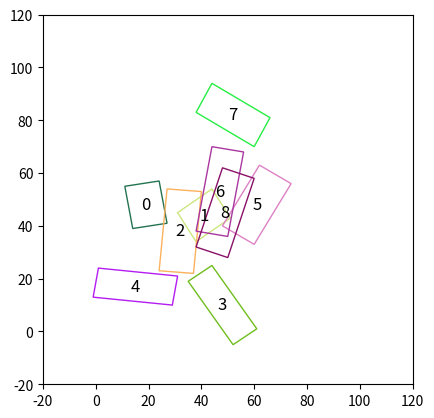

Here is the Python script that generated this plot:
import math
import random
from pprint import pprint

import numpy as np
import matplotlib.pyplot as plt
import matplotlib.patches as patches


def orientation(p, q, r):
    val = (q[1] - p[1]) * (r[0] - q[0]) - (q[0] - p[0]) * (r[1] - q[1])
    if val == 0:
        return 0
    if val > 0:
        return 1
    else:
        return 2

def lines_intersect(p1, q1, p2, q2):
    o1 = orientation(p1, q1, p2)
    o2 = orientation(p1, q1, q2)
    o3 = orientation(p2, q2, p1)
    o4 = orientation(p2, q2, q1)
    if o1 != o2 and o3 != o4:
        return True
    return False

def is_overlap(rect1, rect2):
    # Ensure the rectangles are numpy arrays
    rect1 = np.array(rect1)
    rect2 = np.array(rect2)
    # Add the first point at the end to close the rectangle
    rect1 = np.append(rect1, [rect1[0]], axis=0)
    rect2 = np.append(rect2, [rect2[0]], axis=0)
    # Check every edge of rect1 against every edge of rect2
    for i in range(len(rect1) - 1):
        for j in range(len(rect2) - 1):
            if lines_intersect(rect1[i], rect1[i + 1], rect2[j], rect2[j + 1]):
                return True
    return False


class StripesConstructor:
    def __init__(self, n_stripes: int, max_x: int, max_y: int, rectangles = None):
        self.number_of_stripes = n_stripes
        self.max_x = max_x
        self.max_y = max_y
        self.rectangles = {} if rectangles==None else rectangles
        self.P_matrix = [[0]*n_stripes for _ in range(n_stripes)]

    def generate_random_rectangles(self):
        for i in range(self.number_of_stripes):
            # Generate random center point (cx, cy) as integers
            cx = random.randint(0, self.max_x)
            cy = random.randint(0, self.max_y)
            # Generate random width and height as integers
            width = random.randint(self.max_x // 6, self.max_x // 3)
            height = random.randint(self.max_x // 10, self.max_y // 7)
            # Generate random rotation angle in degrees and convert to radians
            angle = math.radians(random.randint(0, 360))
            # Calculate the coordinates of the corners
            half_width = width / 2
            half_height = height / 2
            # Corner relative coordinates before rotation
            corners = [(-half_width, -half_height),
                       (half_width, -half_height),
                       (half_width, half_height),
                       (-half_width, half_height)]
            # Rotate and translate corners
            rotated_corners = []
            for (dx, dy) in corners:
                rotated_x = cx + dx * math.cos(angle) - dy * math.sin(angle)
                rotated_y = cy + dx * math.sin(angle) + dy * math.cos(angle)
                rotated_corners.append((round(rotated_x), round(rotated_y)))
            self.rectangles[i] = rotated_corners
        return self.rectangles

    def visualize_rectangles(self):
        def random_color():
            return (random.random(), random.random(), random.random())
        
        fig, ax = plt.subplots()
        ax.set_xlim(0-20, self.max_x+20)
        ax.set_ylim(0-20, self.max_y+20)

        for i, rect in self.rectangles.items():
            polygon = patches.Polygon(rect, closed=True, fill=False, edgecolor=random_color())
            ax.add_patch(polygon)
            # Calculate the centroid of the rectangle to place the text
            cx = sum([point[0] for point in rect]) / 4
            cy = sum([point[1] for point in rect]) / 4
            # Add the rectangle number at the centroid
            plt.text(cx, cy, str(i), fontsize=12, ha='center', va='center', color='black')

        plt.gca().set_aspect('equal', adjustable='box')
        plt.show()

    def construct_P_matrix(self):
        for i, rect1 in self.rectangles.items():
            for j, rect2 in self.rectangles.items():
                if rect1 != rect2:
                    self.P_matrix[i][j] = int(is_overlap(rect1, rect2))
                else:
                    self.P_matrix[i][j] = -1
        return self.P_matrix
    
    @classmethod
    def generate_P_matrix_with_known_F(cls, n_stripes, bottom_fill=0.6, upper_fill=0.9):
        min_ones = int(bottom_fill * n_stripes) 
        max_ones = int(upper_fill * n_stripes) 
        num_ones = np.random.randint(min_ones, max_ones + 1) 
    
        X_opt = np.array([1] * num_ones + [0] * (n_stripes - num_ones)) 
        np.random.shuffle(X_opt) 
    
        P = np.zeros((n_stripes, n_stripes), dtype=int) 
    
        for i in range(n_stripes): 
            for j in range(i+1, n_stripes): 
                if X_opt[i] == 1 and X_opt[j] == 1: 
                    P[i][j] = 0 
                else: 
                    P[i][j] = np.random.choice([0, 1], p=[0.3, 0.7]) 
    
                P[j][i] = P[i][j] 
    
        X_opt = X_opt.tolist() 
        return P, np.sum(X_opt)

    @classmethod
    def generate_random_P_matrix(cls, n_stripes):
        P_matrix = [[0]*n_stripes for _ in range(n_stripes)]
        for i in range(n_stripes):
            for j in range(i+1, n_stripes):
                P_matrix[i][j] = np.random.choice([0, 1])
                P_matrix[j][i] = P_matrix[i][j]
        return P_matrix

    @classmethod
    def generate_random_P_with_percentage(cls, n_stripes, percentage): 
        P_matrix = [[0] * n_stripes for _ in range(n_stripes)] 
        num_upper_triangle_elements = n_stripes * (n_stripes - 1) // 2 
        num_ones = int(percentage * num_upper_triangle_elements) 
    
        # Create a list of indices for the upper triangle elements 
        upper_triangle_indices = [(i, j) for i in range(n_stripes) for j in range(i + 1, n_stripes)] 
        
        # Randomly select indices to be set to 1 
        ones_indices = random.sample(upper_triangle_indices, num_ones) 
        
        for i, j in ones_indices: 
            P_matrix[i][j] = 1 
            P_matrix[j][i] = 1  # Ensure symmetry 
        
        return P_matrix




if __name__ == "__main__":
    # Example usage:
    n = 9  # number of rectangles
    max_x = 100
    max_y = 100

    stripes_constructor = StripesConstructor(n, max_x, max_y)
    rectangles = stripes_constructor.generate_random_rectangles()
    P_matrix = stripes_constructor.construct_P_matrix()

    print("number of rectangles:", n)
    for rect_ii in rectangles:
        print(f"Rectangle{rect_ii} points: {rectangles[rect_ii]}")
    print()

    stripes_constructor.visualize_rectangles()
    print()

    pprint(P_matrix, width=100)